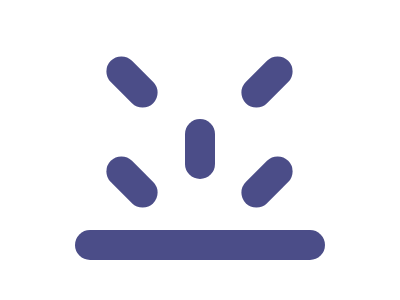

Write a web page that renders exactly this picture using CSS.

<div class="l"></div>
<div class="l"></div>
<div id="mid"></div>
<style>
  .l{
    position: relative;
    top: 44;
    left: 109;
    transform: rotate(-45deg);
    background: #4B4D88;
    width: 30px;
    height: 60px;
    border-radius: 20px;
    margin-bottom: 40px;
  }

  .l::before{
    content:"";
    position: absolute;
    transform: rotate(45deg) translateX(135px) rotate(45deg);
    background: #4B4D88;
    width: 30px;
    height: 60px;
    border-radius: 20px;
  }
  #mid{
    background: #4B4D88;
    width: 30px;
    height: 60px;
    border-radius: 20px;
    position: relative;
    left: 50%;
    bottom: 42%;
    transform: translate(-50%, 50%);
  }
  #mid::after{
    content: "";
    position: absolute;
    top: 111;
    transform: translateX(-44%);
    width: 250px;
    height: 30px;
    background: #4B4D88;
    border-radius: 20px;
  }
</style>